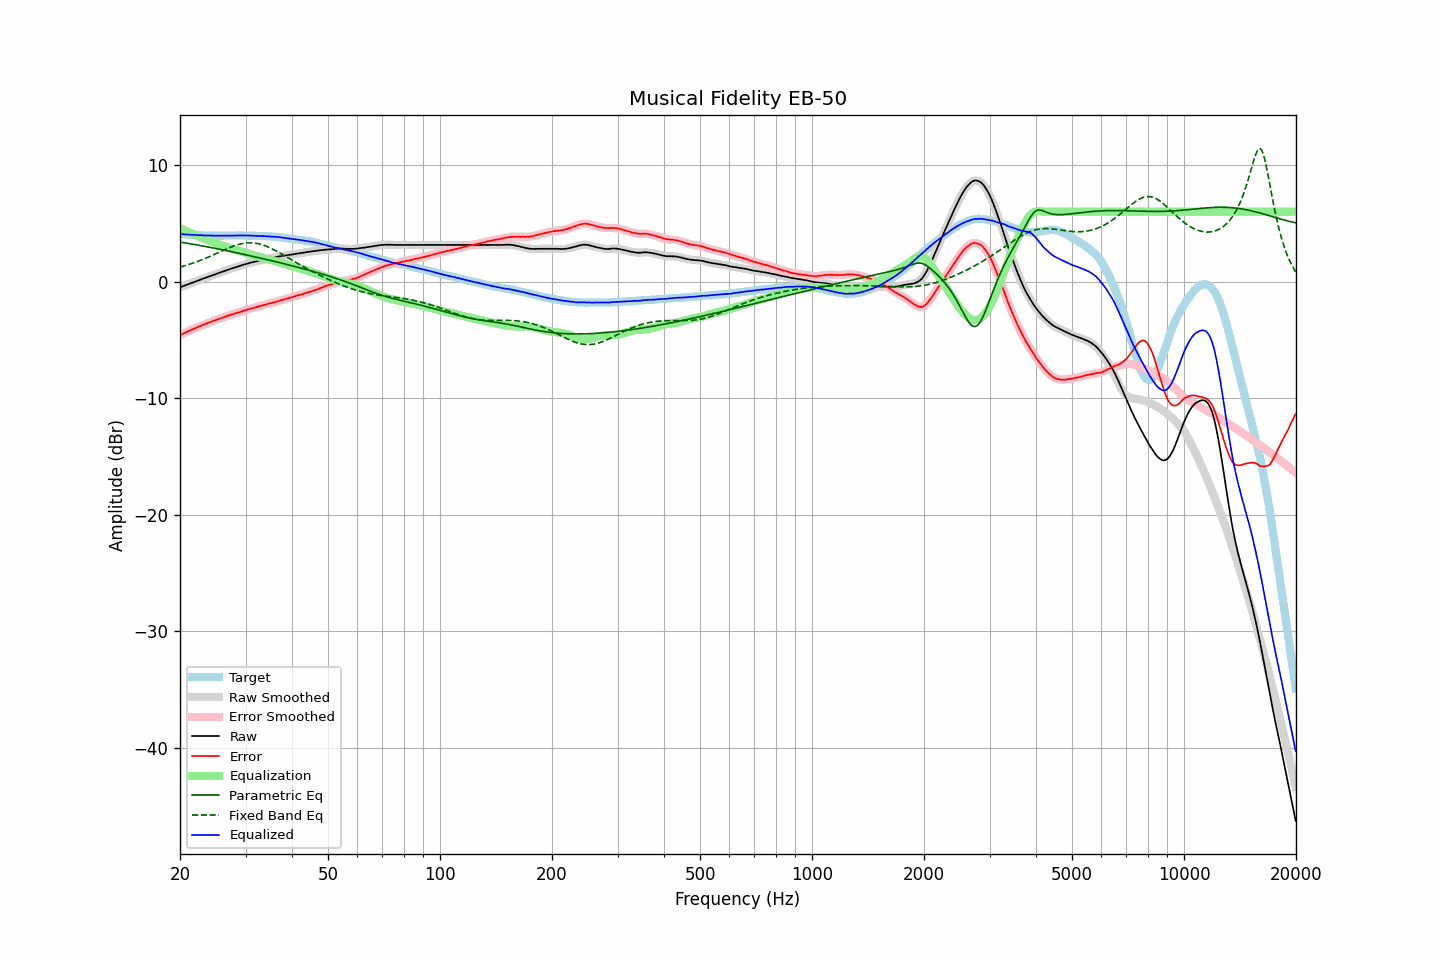

The table this chart was drawn from, first rows:
frequency, raw, error, smoothed, error_smoothed, equalization, parametric_eq, fixed_band_eq, equalized_raw, equalized_smoothed, target
20.00, -0.50, -4.59, -0.49, -4.59, 4.59, 3.40, 1.24, 4.09, 4.09, 4.09
20.20, -0.45, -4.53, -0.45, -4.53, 4.53, 3.37, 1.28, 4.08, 4.08, 4.08
20.40, -0.39, -4.46, -0.40, -4.46, 4.46, 3.35, 1.32, 4.07, 4.07, 4.07
20.61, -0.35, -4.41, -0.34, -4.40, 4.40, 3.33, 1.36, 4.05, 4.05, 4.06
20.81, -0.29, -4.33, -0.29, -4.33, 4.34, 3.30, 1.40, 4.04, 4.04, 4.04
21.02, -0.24, -4.26, -0.24, -4.27, 4.27, 3.28, 1.45, 4.04, 4.03, 4.03
21.23, -0.19, -4.20, -0.19, -4.21, 4.21, 3.26, 1.49, 4.03, 4.03, 4.02
21.44, -0.13, -4.16, -0.13, -4.15, 4.15, 3.23, 1.54, 4.02, 4.02, 4.03
21.66, -0.08, -4.08, -0.08, -4.09, 4.09, 3.21, 1.58, 4.01, 4.01, 4.01
21.87, -0.02, -4.03, -0.03, -4.03, 4.03, 3.18, 1.63, 4.00, 4.00, 4.01
22.09, 0.03, -3.96, 0.02, -3.97, 3.97, 3.16, 1.68, 3.99, 3.99, 3.99
22.31, 0.08, -3.91, 0.08, -3.91, 3.91, 3.13, 1.73, 3.98, 3.98, 3.99
22.54, 0.12, -3.85, 0.13, -3.85, 3.85, 3.11, 1.78, 3.97, 3.98, 3.98
22.76, 0.19, -3.79, 0.18, -3.79, 3.79, 3.08, 1.84, 3.98, 3.97, 3.98
22.99, 0.23, -3.73, 0.23, -3.73, 3.73, 3.06, 1.89, 3.97, 3.97, 3.96
23.22, 0.28, -3.67, 0.29, -3.68, 3.68, 3.03, 1.95, 3.96, 3.96, 3.95
23.45, 0.33, -3.63, 0.33, -3.62, 3.62, 3.01, 2.01, 3.96, 3.96, 3.96
23.69, 0.38, -3.57, 0.38, -3.57, 3.57, 2.98, 2.07, 3.95, 3.95, 3.95
23.92, 0.44, -3.51, 0.43, -3.52, 3.52, 2.95, 2.12, 3.95, 3.95, 3.94
24.16, 0.49, -3.47, 0.48, -3.46, 3.46, 2.93, 2.19, 3.95, 3.95, 3.95
24.40, 0.54, -3.42, 0.54, -3.42, 3.41, 2.90, 2.25, 3.95, 3.95, 3.95
24.65, 0.58, -3.37, 0.58, -3.37, 3.36, 2.87, 2.31, 3.94, 3.94, 3.95
24.89, 0.64, -3.31, 0.64, -3.31, 3.31, 2.85, 2.37, 3.94, 3.94, 3.95
25.14, 0.69, -3.25, 0.69, -3.26, 3.26, 2.82, 2.43, 3.94, 3.94, 3.94
25.39, 0.74, -3.20, 0.74, -3.20, 3.21, 2.79, 2.50, 3.94, 3.94, 3.94
25.65, 0.78, -3.15, 0.78, -3.15, 3.16, 2.76, 2.56, 3.94, 3.94, 3.94
25.91, 0.83, -3.10, 0.84, -3.10, 3.11, 2.74, 2.62, 3.94, 3.94, 3.94
26.16, 0.89, -3.06, 0.88, -3.06, 3.06, 2.71, 2.69, 3.94, 3.94, 3.95
26.43, 0.93, -3.01, 0.93, -3.01, 3.01, 2.68, 2.75, 3.94, 3.94, 3.94
26.69, 0.97, -2.97, 0.98, -2.97, 2.96, 2.65, 2.81, 3.94, 3.94, 3.94
26.96, 1.02, -2.92, 1.02, -2.92, 2.92, 2.62, 2.87, 3.94, 3.94, 3.94
27.23, 1.07, -2.87, 1.07, -2.87, 2.87, 2.59, 2.92, 3.95, 3.94, 3.94
27.50, 1.11, -2.83, 1.12, -2.83, 2.83, 2.57, 2.98, 3.95, 3.95, 3.94
27.77, 1.16, -2.79, 1.16, -2.79, 2.79, 2.54, 3.03, 3.95, 3.95, 3.95
28.05, 1.20, -2.74, 1.20, -2.75, 2.75, 2.51, 3.08, 3.95, 3.95, 3.95
28.33, 1.25, -2.71, 1.25, -2.71, 2.71, 2.48, 3.13, 3.95, 3.95, 3.96
28.62, 1.29, -2.66, 1.29, -2.67, 2.66, 2.45, 3.17, 3.96, 3.96, 3.96
28.90, 1.33, -2.63, 1.34, -2.63, 2.62, 2.42, 3.21, 3.96, 3.96, 3.96
29.19, 1.38, -2.58, 1.38, -2.58, 2.58, 2.39, 3.24, 3.96, 3.96, 3.96
29.48, 1.43, -2.54, 1.43, -2.54, 2.53, 2.36, 3.27, 3.96, 3.96, 3.96
29.78, 1.47, -2.49, 1.47, -2.49, 2.49, 2.33, 3.29, 3.96, 3.96, 3.96
30.08, 1.51, -2.44, 1.51, -2.44, 2.45, 2.30, 3.31, 3.96, 3.96, 3.96
30.38, 1.55, -2.39, 1.55, -2.40, 2.40, 2.27, 3.32, 3.96, 3.96, 3.95
30.68, 1.58, -2.36, 1.59, -2.36, 2.36, 2.24, 3.33, 3.95, 3.95, 3.94
30.99, 1.62, -2.32, 1.62, -2.32, 2.32, 2.21, 3.33, 3.95, 3.94, 3.94
31.30, 1.65, -2.29, 1.65, -2.29, 2.28, 2.17, 3.32, 3.94, 3.94, 3.94
31.61, 1.68, -2.25, 1.68, -2.25, 2.25, 2.14, 3.32, 3.93, 3.93, 3.94
31.93, 1.71, -2.20, 1.72, -2.21, 2.21, 2.11, 3.30, 3.92, 3.92, 3.92
32.24, 1.75, -2.18, 1.75, -2.17, 2.17, 2.08, 3.27, 3.92, 3.92, 3.92
32.57, 1.78, -2.13, 1.78, -2.13, 2.13, 2.05, 3.24, 3.92, 3.91, 3.91
32.89, 1.81, -2.10, 1.81, -2.10, 2.10, 2.02, 3.21, 3.91, 3.91, 3.91
33.22, 1.84, -2.06, 1.85, -2.06, 2.06, 1.98, 3.17, 3.90, 3.91, 3.91
33.55, 1.88, -2.02, 1.88, -2.02, 2.02, 1.95, 3.12, 3.90, 3.90, 3.91
33.89, 1.91, -1.98, 1.91, -1.98, 1.98, 1.92, 3.07, 3.89, 3.89, 3.89
34.23, 1.94, -1.94, 1.95, -1.94, 1.94, 1.89, 3.02, 3.89, 3.89, 3.88
34.57, 1.97, -1.90, 1.97, -1.90, 1.91, 1.86, 2.96, 3.88, 3.88, 3.88
34.92, 2.00, -1.86, 2.00, -1.87, 1.87, 1.82, 2.90, 3.87, 3.87, 3.86
35.27, 2.03, -1.85, 2.04, -1.83, 1.83, 1.79, 2.83, 3.87, 3.87, 3.88
35.62, 2.06, -1.79, 2.06, -1.80, 1.79, 1.76, 2.76, 3.86, 3.86, 3.86
35.97, 2.09, -1.76, 2.09, -1.76, 1.76, 1.72, 2.69, 3.85, 3.85, 3.85
... 635 more rows
